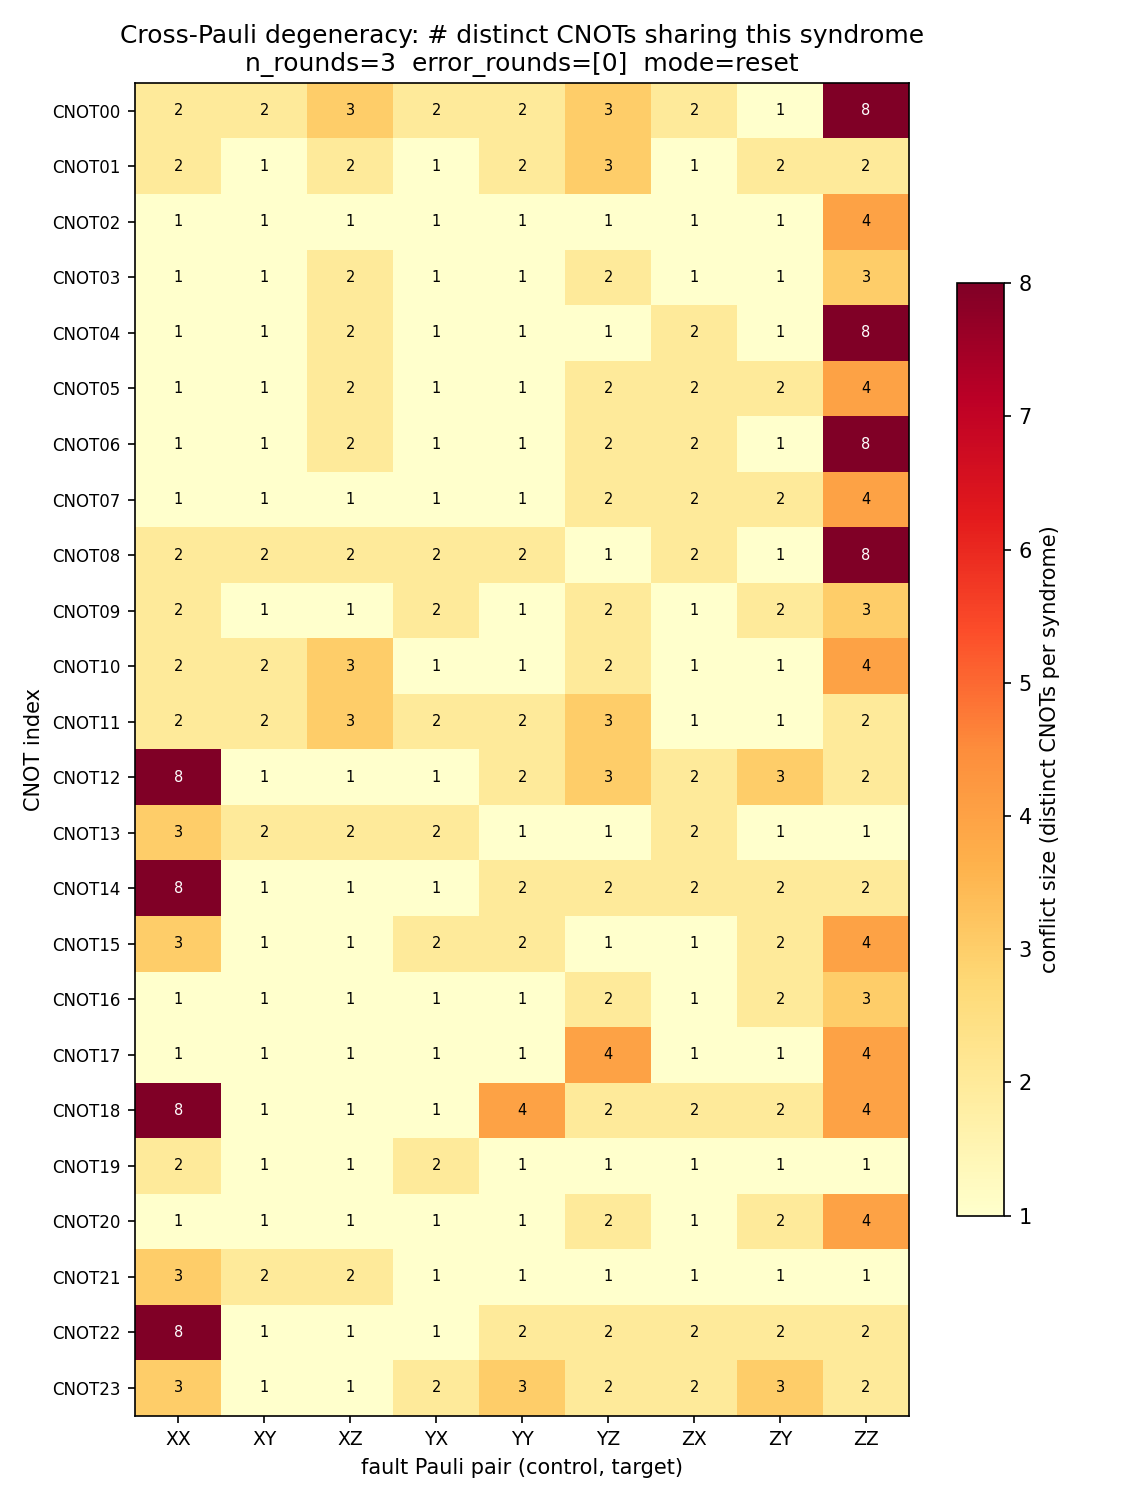

The data file committed next to this chart (first rows):
cnot_idx, stab_type, stab_index, control, target, pauli, syndrome_bits, conflict_size, conflict_cnots
0, Z, 0, 0, 9, XX, 100000001000000010000000, 2, 0|1
1, Z, 0, 1, 9, XX, 100000001000000010000000, 2, 0|1
2, Z, 0, 3, 9, XX, 101000001010000010100000, 1, 2
3, Z, 0, 4, 9, XX, 100100001001000010010000, 1, 3
4, Z, 1, 2, 10, XX, 010000000100000001000000, 1, 4
5, Z, 1, 5, 10, XX, 010100000101000001010000, 1, 5
6, Z, 2, 3, 11, XX, 001000001010000010100000, 1, 6
7, Z, 2, 6, 11, XX, 001000000010000000100000, 1, 7
8, Z, 3, 4, 12, XX, 000100001001000010010000, 2, 3|8
9, Z, 3, 5, 12, XX, 000100000101000001010000, 2, 5|9
10, Z, 3, 7, 12, XX, 000100000001000000010000, 2, 10|11
11, Z, 3, 8, 12, XX, 000100000001000000010000, 2, 10|11
12, X, 0, 13, 0, XX, 000000000000000000000000, 8, 0|4|6|8|12|14|18|22
13, X, 0, 13, 1, XX, 000000001000000010000000, 3, 0|13|15
14, X, 1, 14, 1, XX, 000000000000000000000000, 8, 0|4|6|8|12|14|18|22
15, X, 1, 14, 2, XX, 000000001000000010000000, 3, 0|13|15
16, X, 1, 14, 4, XX, 000000001100000011000000, 1, 16
17, X, 1, 14, 5, XX, 000000000101000001010000, 1, 17
18, X, 2, 15, 3, XX, 000000000000000000000000, 8, 0|4|6|8|12|14|18|22
19, X, 2, 15, 4, XX, 000000001010000010100000, 2, 6|19
20, X, 2, 15, 6, XX, 000000000011000000110000, 1, 20
21, X, 2, 15, 7, XX, 000000000001000000010000, 3, 11|21|23
22, X, 3, 16, 7, XX, 000000000000000000000000, 8, 0|4|6|8|12|14|18|22
23, X, 3, 16, 8, XX, 000000000001000000010000, 3, 11|21|23
0, Z, 0, 0, 9, XY, 100010001000100010001000, 2, 0|1
1, Z, 0, 1, 9, XY, 100001001000010010000100, 1, 1
2, Z, 0, 3, 9, XY, 101001101010011010100110, 1, 2
3, Z, 0, 4, 9, XY, 100100001001000010010000, 1, 3
4, Z, 1, 2, 10, XY, 010001000100010001000100, 1, 4
5, Z, 1, 5, 10, XY, 010100000101000001010000, 1, 5
6, Z, 2, 3, 11, XY, 001000101010001010100010, 1, 6
7, Z, 2, 6, 11, XY, 001000000010000000100000, 1, 7
8, Z, 3, 4, 12, XY, 000101101001011010010110, 2, 3|8
9, Z, 3, 5, 12, XY, 000100100101001001010010, 1, 9
10, Z, 3, 7, 12, XY, 000100010001000100010001, 2, 10|11
11, Z, 3, 8, 12, XY, 000100000001000000010000, 2, 10|11
12, X, 0, 13, 0, XY, 000000000000100000001000, 1, 12
13, X, 0, 13, 1, XY, 000001001000110010001100, 2, 13|14
14, X, 1, 14, 1, XY, 000000000000110000001100, 1, 14
15, X, 1, 14, 2, XY, 000000001000010010000100, 1, 15
16, X, 1, 14, 4, XY, 000000101100011011000110, 1, 16
17, X, 1, 14, 5, XY, 000000000101010001010100, 1, 17
18, X, 2, 15, 3, XY, 000000000000001000000010, 1, 18
19, X, 2, 15, 4, XY, 000000001010011010100110, 1, 19
20, X, 2, 15, 6, XY, 000000000011001000110010, 1, 20
21, X, 2, 15, 7, XY, 000000010001001100010011, 2, 21|22
22, X, 3, 16, 7, XY, 000000000000001100000011, 1, 22
23, X, 3, 16, 8, XY, 000000000001000100010001, 1, 23
0, Z, 0, 0, 9, XZ, 000010001000100010001000, 3, 0|1|12
1, Z, 0, 1, 9, XZ, 000001001000010010000100, 2, 1|15
2, Z, 0, 3, 9, XZ, 001001101010011010100110, 1, 2
3, Z, 0, 4, 9, XZ, 000100001001000010010000, 2, 3|8
4, Z, 1, 2, 10, XZ, 000001000100010001000100, 2, 4|15
5, Z, 1, 5, 10, XZ, 000100000101000001010000, 2, 5|9
6, Z, 2, 3, 11, XZ, 000000101010001010100010, 2, 6|18
7, Z, 2, 6, 11, XZ, 000000000010000000100000, 1, 7
8, Z, 3, 4, 12, XZ, 000001101001011010010110, 2, 8|16
9, Z, 3, 5, 12, XZ, 000000100101001001010010, 1, 9
10, Z, 3, 7, 12, XZ, 000000010001000100010001, 3, 10|11|23
11, Z, 3, 8, 12, XZ, 000000000001000000010000, 3, 11|21|23
... 156 more rows
